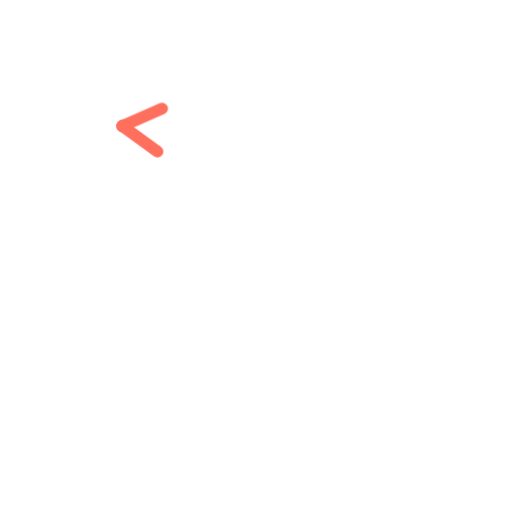
t = 0.00 s
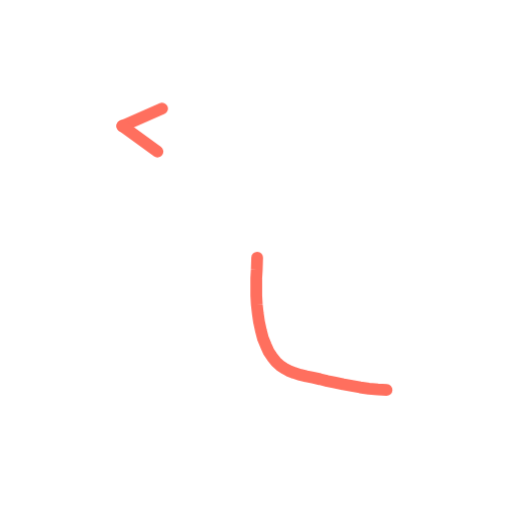
t = 0.36 s
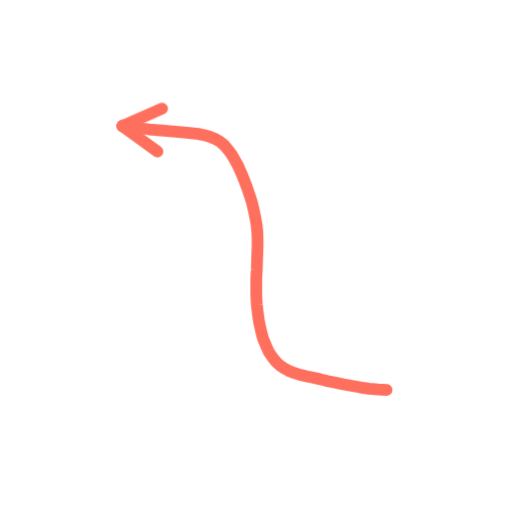
t = 0.73 s
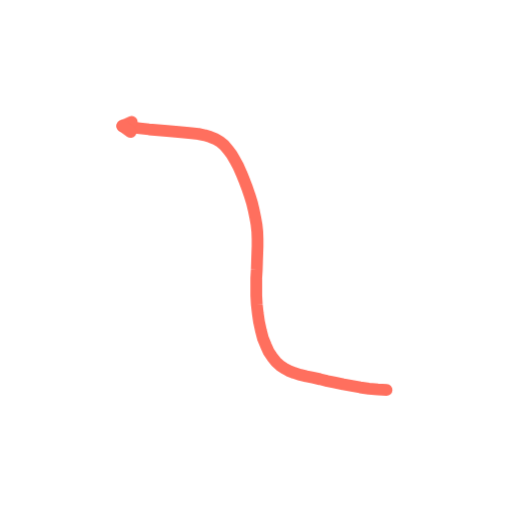
t = 1.40 s
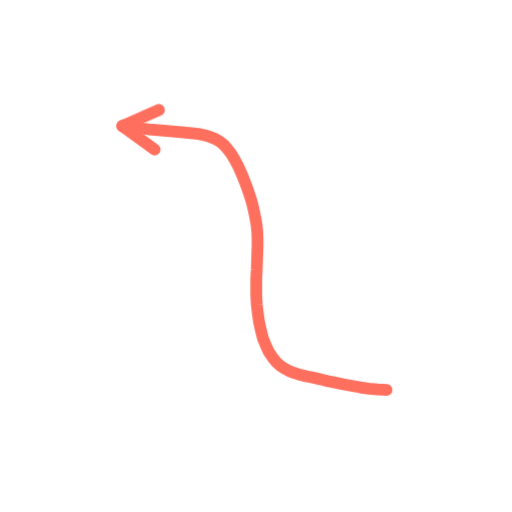
t = 1.74 s
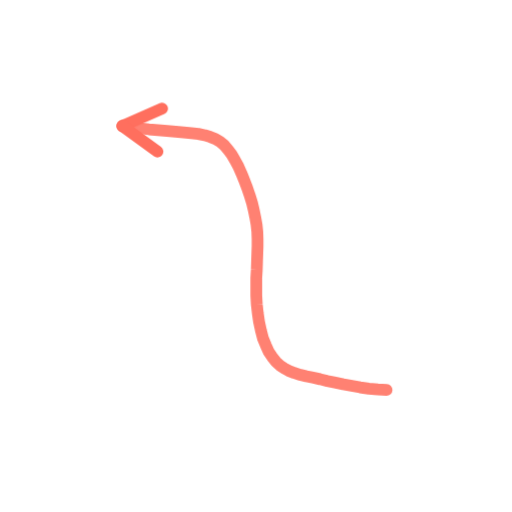
t = 2.16 s

The animated SVG that drew these frames (rendered in a browser with its animation timeline set to each time). Animation: 2 CSS @keyframes rules; one cycle of 2.60 s, repeats indefinitely.

<svg xmlns="http://www.w3.org/2000/svg" viewBox="0 0 200 200" width="200" height="200"><style>.s{stroke-dasharray:var(--L);animation:d 2.6s ease-in-out infinite;animation-delay:var(--d)}@keyframes d{0%{stroke-dashoffset:var(--L);opacity:1}28%,80%{stroke-dashoffset:0;opacity:1}92%{stroke-dashoffset:0;opacity:0}100%{stroke-dashoffset:var(--L);opacity:0}}.m{animation:mm .9s linear infinite}@keyframes mm{to{stroke-dashoffset:-23}}@media(prefers-reduced-motion:reduce){.s,.m{animation:none}}</style><path d="M151.0 152.3L147.6 152.1L144.1 151.8L140.7 151.3L137.4 150.7L134.1 150.1L130.9 149.4L127.9 148.8L125.0 148.1L122.2 147.5L119.7 147.0L117.3 146.4L115.0 145.7L113.0 144.9L111.1 143.9L109.3 142.7L107.7 141.2L106.3 139.4L104.9 137.3L103.8 134.8L102.7 132.1L101.9 129.0L101.2 125.8L100.7 122.4L100.3 118.9L100.1 115.4L100.1 111.9L100.1 108.6L100.3 105.3L100.4 102.1L100.5 99.1L100.6 96.2L100.6 93.3L100.5 90.5L100.2 87.7L99.7 84.9L99.1 82.0L98.4 79.1L97.5 76.2L96.5 73.3L95.4 70.4L94.3 67.7L93.1 65.0L91.8 62.6L90.5 60.4L89.1 58.5L87.7 56.8L86.0 55.4L84.2 54.3L82.2 53.5L80.0 52.8L77.5 52.3L74.8 52.0L71.8 51.7L68.6 51.4L65.3 51.1L61.8 50.8L58.2 50.5L54.6 50.1L51.1 49.7L47.8 49.2" fill="none" stroke="#FF6F5E" stroke-width="4.6" stroke-linecap="round" stroke-linejoin="round" class="s" style="--L:175;--d:0.00s"/><path d="M47.8 49.2L63.3 42.4" fill="none" stroke="#FF6F5E" stroke-width="4.6" stroke-linecap="round" stroke-linejoin="round" class="s" style="--L:17;--d:1.16s"/><path d="M47.8 49.2L61.5 59.2" fill="none" stroke="#FF6F5E" stroke-width="4.6" stroke-linecap="round" stroke-linejoin="round" class="s" style="--L:17;--d:1.16s"/></svg>
